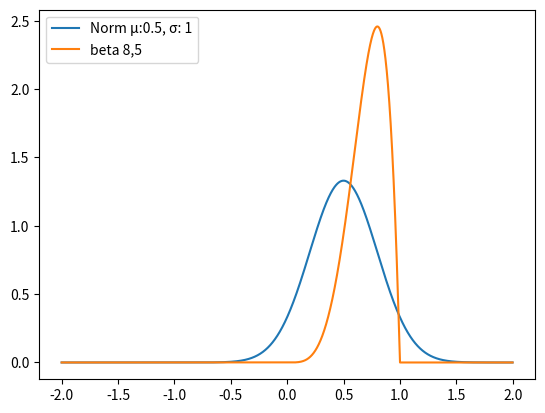

Write Python code to recreate this figure.
import numpy as np
import matplotlib.pyplot as plt
from scipy.stats import norm, beta

#x-axis ranges from -5 and 5 with .001 steps
x = np.arange(-2, 2, 0.001)

#define multiple normal distributions
# plt.plot(x, norm.pdf(x, 0, 1), label='μ: 0, σ: 1')
plt.plot(x, norm.pdf(x, 0.5, 0.3), label='Norm μ:0.5, σ: 1')
plt.plot(x, beta.pdf(x, 5, 2), label='beta 8,5')

#add legend to plot
plt.legend()
plt.savefig("fig1.jpg")